Run: headless pygame with SDL's dummy video driver; simulated clock (each Clock.tick advances the game by its frame time, no real sleeping); random seed 0; keys injected as events and as key.get_pressed() state; mouse plan: one left click at the window centre at the start of phase 2, then a move to the lower-right quarter at the start of phase 3.
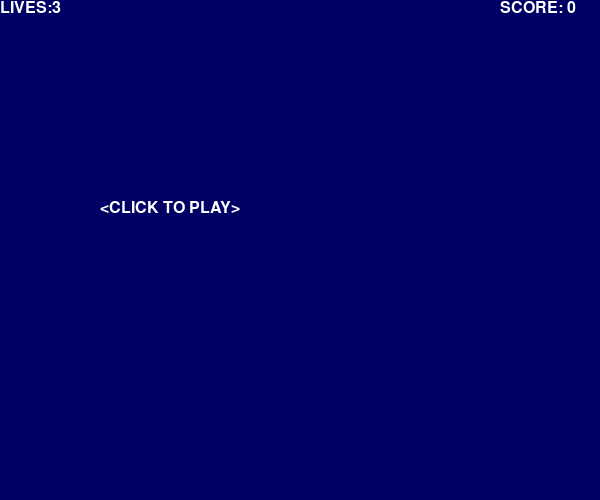
Frame 1 of 4 · flips 1–60 · no input
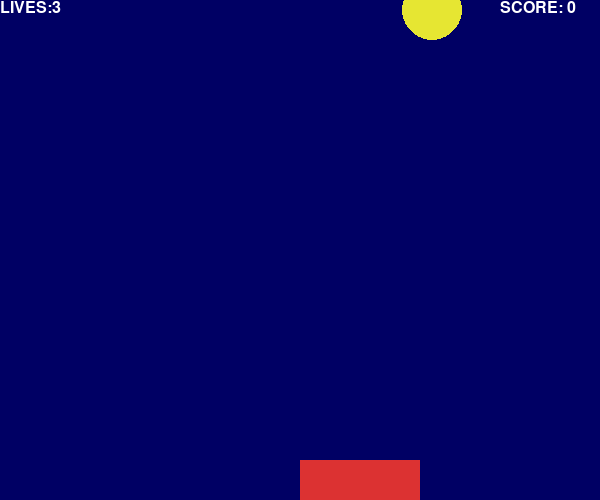
Frame 2 of 4 · flips 61–180 · clicked the window centre · tapped SPACE, RETURN · held RIGHT (→), D
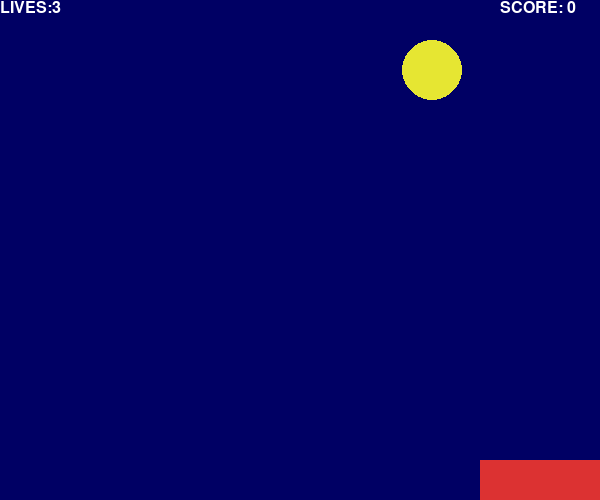
Frame 3 of 4 · flips 181–300 · moved the mouse to the lower-right quarter · held DOWN (↓), S
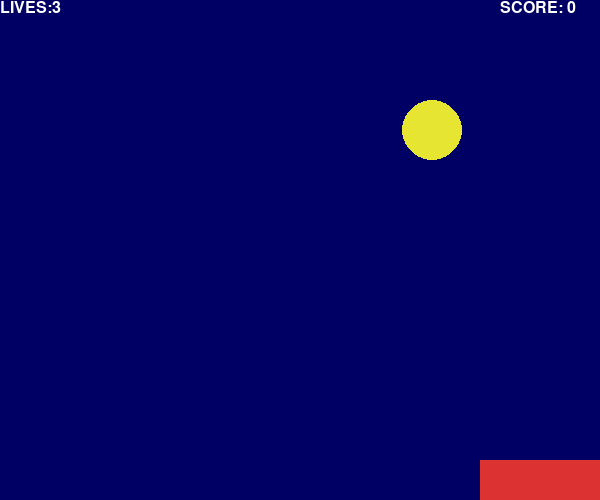
Frame 4 of 4 · flips 301–420 · held LEFT (←), A, UP (↑), W

The pygame program that drew these frames:

'''
    接小球
    游戏玩法分析
    1>这个游戏一共有5个元素构成(背景颜色、得分、生命值、小球、挡板)
    2>小球在水平方向的位置随机出现,按照一定的速度垂直下落
    3>我们有一个挡板,当挡板接到小球的时候,分数上涨,否则,生命值下降。当生命值用完的时候,游戏结束。
'''
# pygame游戏库sys用于操控 Python运行时的环境
import pygame # 安装pip install pygame
import sys
import random

from pygame.locals import *


# 1,定义一个输出字体的函数准备工作
def print_text(font, x, y, text, color=(255, 255, 255)):
    # 绘制文本内容，text内容，True抗锯齿（提高图像质量），color文字颜色
    imgText = font.render(text, True, color)
    # 1.1bLit()函数来绘制
    screen.blit(imgText, (x, y))


# 1.2初始化pygame
pygame.init()
# 1.3 pygame.display.set_mode()获得显示系统的访问，创建一个窗口
screen = pygame.display.set_mode((600, 500))
# 1.4 创建一个标题
pygame.display.set_caption('接小球')
# 1.5 pygame.font.Font()将文本输出到图像的窗口,None默认字体
font_one = pygame.font.Font(None, 24)
# 1.6 隐藏或显示鼠标光标,Falses鼠标不可见，True鼠标可见
pygame.mouse.set_visible(False)
# 1.7 设置元素的颜色
white = 255, 255, 255
red = 220, 50, 50
yellow = 230, 230, 50
blue = 0, 0, 100
# 1.8生命值和得分
lives = 3
score = 0
# 1.9游戏结束的标记，鼠标点击的位置，初始化挡板，小球的位置，速度变量
game_over = True  # 游戏结束标记
mouse_x = mouse_y = 0  # 鼠标点击的位置
pos_x = 300
pos_y = 460  # 初始化挡板
bomb_x = random.randint(0, 500)
bomb_y = -50  # 小球的位置,水平方向随机，垂直方向降落
vel_y = 0.5  # 速度变量

# 2,循环中创建一个事件处理程序(重点)(所有的事件都要放置一个循环中实时处理)
# 鼠标运动的事件、键盘事件、分析小球的状态
while True:
    for event in pygame.event.get():
        if event.type == QUIT:
            sys.exit()
        elif event.type == MOUSEMOTION:  # 如果事件的类型是鼠标的类型
            mouse_x, mouse_y = event.pos
        elif event.type == MOUSEBUTTONUP:  # 如果事件的类型是鼠标抬起的类型
            # 死亡，清空得分，初始化生命
            if game_over:
                game_over = False
                lives = 3
                score = 0
    # 2.1获得所有键盘按钮的状态
    keys = pygame.key.get_pressed()
    # 2.2如果我们的事件是计算机的退出键,那么就退出
    if keys[K_ESCAPE]:
        sys.exit()
    # 背景改为蓝色
    screen.fill(blue)
    # 判断是否结束，结束就有一个开始按钮，没有就让小球动起来
    if game_over:
        print_text(font_one, 100, 200, '<CLICK TO PLAY>')
    else:
        # 通过速度变量改变垂直方向的值
        bomb_y += vel_y
        # 思考，什么情况下接着了小球
        # 屏幕高度500，屏幕和挡板间的距离460
        # 没有接住下去，重新生成小球，生命减1，生命值为0游戏结束
        if bomb_y > 500:
            bomb_x = random.randint(0, 500)
            bomb_y = -50
            lives -= 1
            if lives == 0:
                game_over = True
        # 如果接住小球，分数++，随机生成一个小球
        elif bomb_y > pos_y:
            if bomb_x > pos_x and bomb_x < pos_x + 120:
                score += 10
                bomb_x = random.randint(0, 500)
                bomb_y = -50
        # 绘制小球
        pygame.draw.circle(screen, yellow, (bomb_x, int(bomb_y)), 30, 0)
        # 2.3挡板位置的判断
        pos_x = mouse_x
        if pos_x < 0:
            pos_x = 0
        elif pos_x > 500:
            pos_x = 500
        # 2.4画挡板,width = 0 实心儿（填充）1空心(透明)
        pygame.draw.rect(screen, red, (pos_x, pos_y, 120, 40), 0)
    # 2.5输出生命值
    print_text(font_one, 0, 0, 'LIVES:' + str(lives))
    # 2,6出我们的规分值
    print_text(font_one, 500, 0, 'SCORE: ' + str(score))
    # 2.7更新显示
    pygame.display.update()
